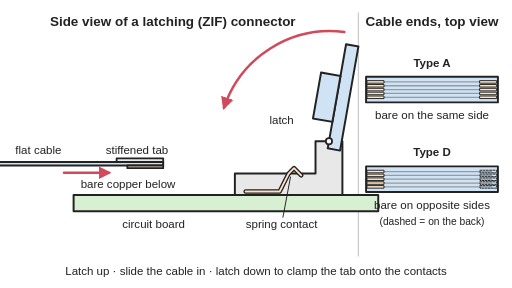
t = 0.00 s
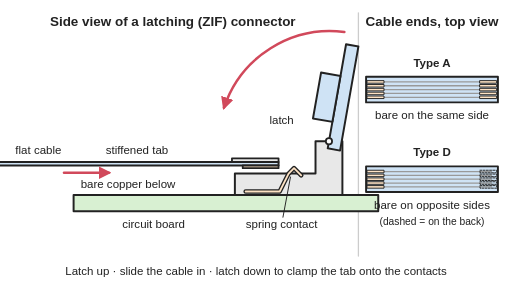
t = 1.05 s
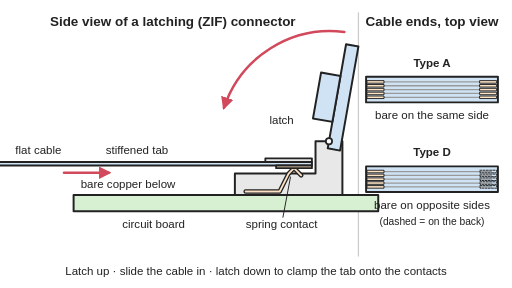
t = 2.10 s
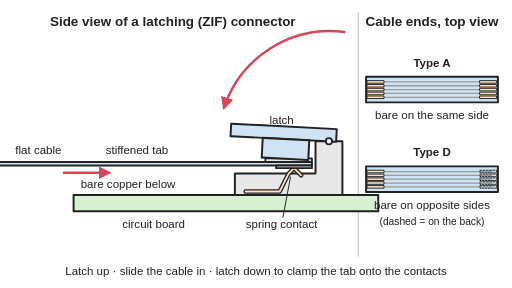
t = 3.00 s
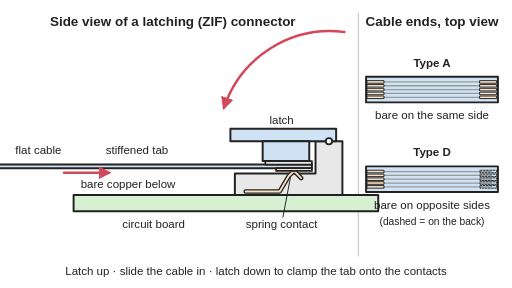
t = 3.87 s
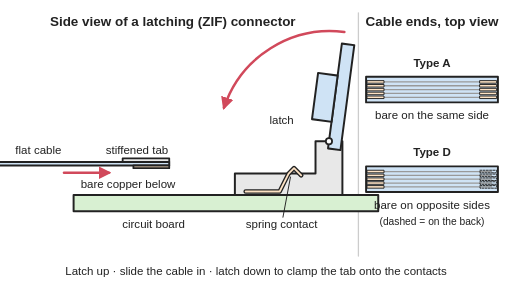
t = 4.98 s

The animated SVG that drew these frames (rendered in a browser with its animation timeline set to each time). Animation: 4 SMIL elements (animate=2,animateTransform=2); one cycle of 6.00 s, repeats indefinitely.

<svg xmlns="http://www.w3.org/2000/svg" viewBox="0 0 800 450" width="800" height="450" role="img">
<title>Side view of a flat flexible cable and a latching (ZIF) connector, shown working: the latch is up, the cable's stiffened tab slides into the slot with no force, the latch swings down and its pad presses the bare copper onto the spring contact, then the latch lifts and the cable slides out again; beside it, top views of Type A and Type D cable ends.</title>
<rect width="800" height="450" fill="#ffffff"/>
<defs>
<marker id="ah" viewBox="0 0 10 10" refX="8" refY="5" markerWidth="5" markerHeight="5" orient="auto-start-reverse"><path d="M0,0 L10,5 L0,10 z" fill="#d1495b"/></marker>
<pattern id="hatch" width="10" height="10" patternUnits="userSpaceOnUse" patternTransform="rotate(45)"><line x1="0" y1="0" x2="0" y2="10" stroke="#222" stroke-width="2"/></pattern>
</defs>
<g stroke="#222" stroke-width="3" stroke-linejoin="round" stroke-linecap="round">
<line x1="560" y1="20" x2="560" y2="400" stroke="#cccccc" stroke-width="2"/>
<g transform="translate(-165,-115.2) scale(1.4)" stroke-width="2.2">
<rect x="200" y="300" width="340" height="18" fill="#d8f0d2"/>
<path d="M380,300 V276 H470 V240 H500 V300 Z" fill="#e8e8e8"/>
<polyline points="392,296 430,296 440,276 446,270 454,278" fill="none" stroke="#222" stroke-width="5"><animate attributeName="points" values="392,296 430,296 440,276 446,270 454,278;392,296 430,296 440,276 446,270 454,278;392,296 430,296 440,279 446,273 454,281;392,296 430,296 440,279 446,273 454,281;392,296 430,296 440,276 446,270 454,278;392,296 430,296 440,276 446,270 454,278" dur="6s" repeatCount="indefinite" keyTimes="0;0.5;0.54;0.75;0.77;1"/></polyline>
<polyline points="392,296 430,296 440,276 446,270 454,278" fill="none" stroke="#fde2c4" stroke-width="2"><animate attributeName="points" values="392,296 430,296 440,276 446,270 454,278;392,296 430,296 440,276 446,270 454,278;392,296 430,296 440,279 446,273 454,281;392,296 430,296 440,279 446,273 454,281;392,296 430,296 440,276 446,270 454,278;392,296 430,296 440,276 446,270 454,278" dur="6s" repeatCount="indefinite" keyTimes="0;0.5;0.54;0.75;0.77;1"/></polyline>
<g transform="translate(300,263)"><animateTransform attributeName="transform" type="translate" values="300 263;300 263;466 263;466 263;466 266;466 266;466 263;300 263;300 263" dur="6s" repeatCount="indefinite" keyTimes="0;0.05;0.3;0.5;0.54;0.75;0.77;0.85;1" calcMode="spline" keySplines="0.4 0 0.2 1;0.4 0 0.2 1;0.4 0 0.2 1;0.4 0 0.2 1;0.4 0 0.2 1;0.4 0 0.2 1;0.4 0 0.2 1;0.4 0 0.2 1"/>
<rect x="-480" y="0" width="480" height="4" fill="#cfe3f5"/>
<rect x="-52" y="-4" width="52" height="4" fill="#e8e8e8" stroke-width="2"/>
<rect x="-40" y="4" width="40" height="3" fill="#fde2c4" stroke-width="2"/>
</g>
<g transform="rotate(100 485 240)"><animateTransform attributeName="transform" type="rotate" values="100 485 240;100 485 240;3 485 240;0 485 240;0 485 240;100 485 240;100 485 240" dur="6s" repeatCount="indefinite" keyTimes="0;0.35;0.5;0.54;0.75;0.85;1" calcMode="spline" keySplines="0.4 0 0.2 1;0.4 0 0.2 1;0.4 0 0.2 1;0.4 0 0.2 1;0.4 0 0.2 1;0.4 0 0.2 1"/>
<path d="M375,226 H493 V240 H375 Z" fill="#cfe3f5"/>
<rect x="411" y="240" width="52" height="22" fill="#cfe3f5"/>
</g>
<circle cx="485" cy="240" r="3.5" fill="#ffffff" stroke-width="2"/>
</g>
<path d="M538,50 A175,175 0 0 0 350,168" fill="none" stroke="#d1495b" stroke-width="4" marker-end="url(#ah)"/>
<line x1="100" y1="270" x2="170" y2="270" stroke="#d1495b" stroke-width="4" marker-end="url(#ah)"/>
<rect x="572" y="120" width="206" height="40" fill="#cfe3f5"/><line x1="582" y1="128" x2="768" y2="128" stroke="#999999" stroke-width="2"/><line x1="582" y1="134" x2="768" y2="134" stroke="#999999" stroke-width="2"/><line x1="582" y1="140" x2="768" y2="140" stroke="#999999" stroke-width="2"/><line x1="582" y1="146" x2="768" y2="146" stroke="#999999" stroke-width="2"/><line x1="582" y1="152" x2="768" y2="152" stroke="#999999" stroke-width="2"/><rect x="574" y="126" width="26" height="4" fill="#fde2c4" stroke-width="1.5"/><rect x="750" y="126" width="26" height="4" fill="#fde2c4" stroke-width="1.5"/><rect x="574" y="132" width="26" height="4" fill="#fde2c4" stroke-width="1.5"/><rect x="750" y="132" width="26" height="4" fill="#fde2c4" stroke-width="1.5"/><rect x="574" y="138" width="26" height="4" fill="#fde2c4" stroke-width="1.5"/><rect x="750" y="138" width="26" height="4" fill="#fde2c4" stroke-width="1.5"/><rect x="574" y="144" width="26" height="4" fill="#fde2c4" stroke-width="1.5"/><rect x="750" y="144" width="26" height="4" fill="#fde2c4" stroke-width="1.5"/><rect x="574" y="150" width="26" height="4" fill="#fde2c4" stroke-width="1.5"/><rect x="750" y="150" width="26" height="4" fill="#fde2c4" stroke-width="1.5"/>
<rect x="572" y="260" width="206" height="40" fill="#cfe3f5"/><line x1="582" y1="268" x2="768" y2="268" stroke="#999999" stroke-width="2"/><line x1="582" y1="274" x2="768" y2="274" stroke="#999999" stroke-width="2"/><line x1="582" y1="280" x2="768" y2="280" stroke="#999999" stroke-width="2"/><line x1="582" y1="286" x2="768" y2="286" stroke="#999999" stroke-width="2"/><line x1="582" y1="292" x2="768" y2="292" stroke="#999999" stroke-width="2"/><rect x="574" y="266" width="26" height="4" fill="#fde2c4" stroke-width="1.5"/><rect x="750" y="266" width="26" height="4" fill="none" stroke-width="1.5" stroke-dasharray="3 2"/><rect x="574" y="272" width="26" height="4" fill="#fde2c4" stroke-width="1.5"/><rect x="750" y="272" width="26" height="4" fill="none" stroke-width="1.5" stroke-dasharray="3 2"/><rect x="574" y="278" width="26" height="4" fill="#fde2c4" stroke-width="1.5"/><rect x="750" y="278" width="26" height="4" fill="none" stroke-width="1.5" stroke-dasharray="3 2"/><rect x="574" y="284" width="26" height="4" fill="#fde2c4" stroke-width="1.5"/><rect x="750" y="284" width="26" height="4" fill="none" stroke-width="1.5" stroke-dasharray="3 2"/><rect x="574" y="290" width="26" height="4" fill="#fde2c4" stroke-width="1.5"/><rect x="750" y="290" width="26" height="4" fill="none" stroke-width="1.5" stroke-dasharray="3 2"/>
</g>
<g font-family="Arial, Helvetica, sans-serif" font-size="18" fill="#222" text-anchor="middle">
<text x="270" y="40" font-size="21" font-weight="bold">Side view of a latching (ZIF) connector</text>
<text x="675" y="40" font-size="21" font-weight="bold">Cable ends, top view</text>
<text x="440" y="194">latch</text>
<text x="60" y="240">flat cable</text>
<text x="214" y="240">stiffened tab</text>
<text x="200" y="294">bare copper below</text>
<text x="240" y="356">circuit board</text><text x="440" y="356">spring contact</text>
<g stroke="#222" stroke-width="1.5"><line x1="442" y1="340" x2="454" y2="276"/></g>
<text x="675" y="104" font-weight="bold">Type A</text><text x="675" y="186">bare on the same side</text>
<text x="675" y="244" font-weight="bold">Type D</text><text x="675" y="326">bare on opposite sides</text>
<text x="675" y="352" font-size="16">(dashed = on the back)</text>
<text x="400" y="430">Latch up · slide the cable in · latch down to clamp the tab onto the contacts</text>
</g>
</svg>
